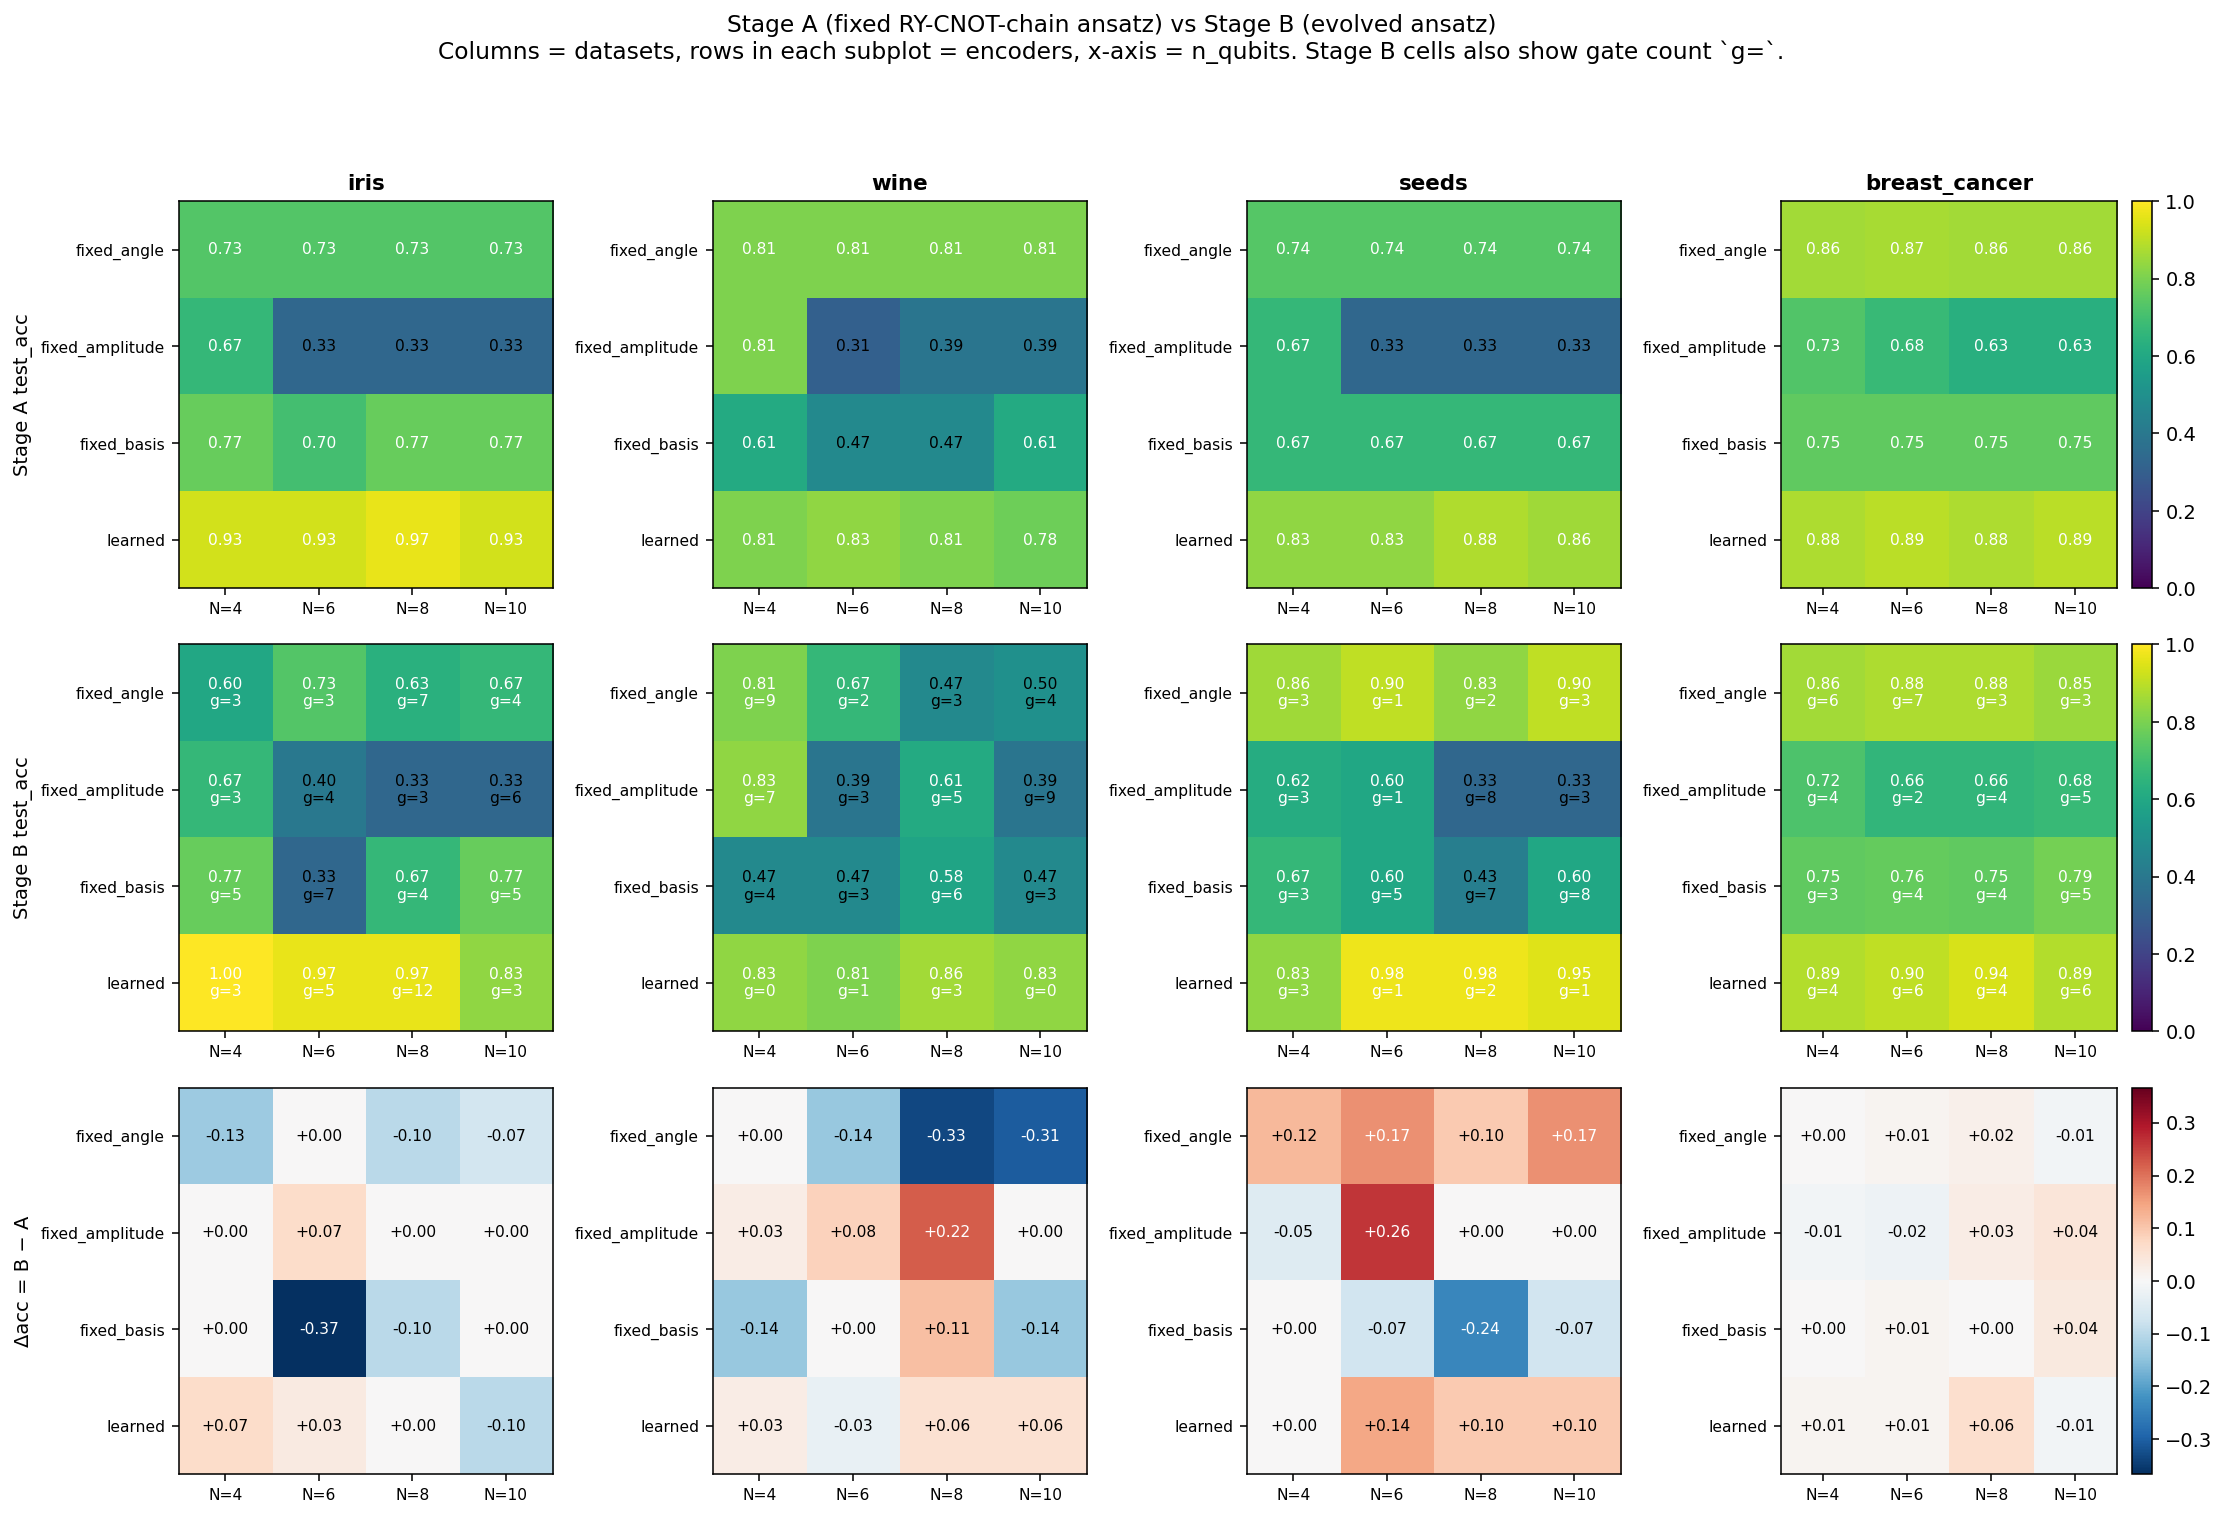

Data behind this chart, as committed beside it:
dataset, encoder, n_qubits, seed, a_test_acc, b_test_acc, delta_test_acc, a_test_loss, b_test_loss, delta_test_loss, b_best_n_gates, winner
breast_cancer, fixed_amplitude, 4, 0, 0.7281, 0.7193, -0.008772, 0.555, 0.5465, -0.008516, 4, A
breast_cancer, fixed_amplitude, 6, 0, 0.6754, 0.6579, -0.01754, 0.6223, 0.5698, -0.05248, 2, A
breast_cancer, fixed_amplitude, 8, 0, 0.6316, 0.6579, 0.02632, 0.6581, 0.5698, -0.08831, 4, B
breast_cancer, fixed_amplitude, 10, 0, 0.6316, 0.6754, 0.04386, 0.6581, 0.6133, -0.04478, 5, B
breast_cancer, fixed_angle, 4, 0, 0.8596, 0.8596, 0.0, 0.3965, 0.3929, -0.003509, 6, tie
breast_cancer, fixed_angle, 6, 0, 0.8684, 0.8772, 0.008772, 0.3958, 0.3738, -0.02195, 7, B
breast_cancer, fixed_angle, 8, 0, 0.8596, 0.8772, 0.01754, 0.3965, 0.3652, -0.03132, 3, B
breast_cancer, fixed_angle, 10, 0, 0.8596, 0.8509, -0.008772, 0.3966, 0.4211, 0.02451, 3, A
breast_cancer, fixed_basis, 4, 0, 0.7544, 0.7544, 0.0, 0.6189, 0.5456, -0.07331, 3, tie
breast_cancer, fixed_basis, 6, 0, 0.7544, 0.7632, 0.008772, 0.6166, 0.4907, -0.1259, 4, B
breast_cancer, fixed_basis, 8, 0, 0.7544, 0.7544, 0.0, 0.6189, 0.5532, -0.06562, 4, tie
breast_cancer, fixed_basis, 10, 0, 0.7544, 0.7895, 0.03509, 0.6187, 0.4616, -0.1571, 5, B
breast_cancer, learned, 4, 0, 0.8772, 0.886, 0.008772, 0.3178, 0.2972, -0.02053, 4, B
breast_cancer, learned, 6, 0, 0.8947, 0.9035, 0.008772, 0.2971, 0.2768, -0.02029, 6, B
breast_cancer, learned, 8, 0, 0.8772, 0.9386, 0.0614, 0.3156, 0.262, -0.05355, 4, B
breast_cancer, learned, 10, 0, 0.8947, 0.886, -0.008772, 0.2989, 0.2919, -0.006997, 6, A
iris, fixed_amplitude, 4, 0, 0.6667, 0.6667, 0.0, 0.6036, 0.8639, 0.2603, 3, tie
iris, fixed_amplitude, 6, 0, 0.3333, 0.4, 0.06667, 1.101, 0.8644, -0.2363, 4, B
iris, fixed_amplitude, 8, 0, 0.3333, 0.3333, 0.0, 1.101, 1.099, -0.002488, 3, tie
iris, fixed_amplitude, 10, 0, 0.3333, 0.3333, 0.0, 1.101, 1.284, 0.1824, 6, tie
iris, fixed_angle, 4, 0, 0.7333, 0.6, -0.1333, 0.5817, 0.7604, 0.1786, 3, A
iris, fixed_angle, 6, 0, 0.7333, 0.7333, 0.0, 0.5825, 0.8388, 0.2563, 3, tie
iris, fixed_angle, 8, 0, 0.7333, 0.6333, -0.1, 0.5799, 0.6541, 0.07424, 7, A
iris, fixed_angle, 10, 0, 0.7333, 0.6667, -0.06667, 0.5785, 0.7598, 0.1813, 4, A
iris, fixed_basis, 4, 0, 0.7667, 0.7667, 0.0, 0.8108, 0.8831, 0.07233, 5, tie
iris, fixed_basis, 6, 0, 0.7, 0.3333, -0.3667, 0.7775, 0.8611, 0.08354, 7, A
iris, fixed_basis, 8, 0, 0.7667, 0.6667, -0.1, 0.8255, 0.761, -0.06446, 4, A
iris, fixed_basis, 10, 0, 0.7667, 0.7667, 0.0, 0.82, 0.6683, -0.1517, 5, tie
iris, learned, 4, 0, 0.9333, 1.0, 0.06667, 0.2177, 0.1849, -0.03287, 3, B
iris, learned, 6, 0, 0.9333, 0.9667, 0.03333, 0.2127, 0.3564, 0.1437, 5, B
iris, learned, 8, 0, 0.9667, 0.9667, 0.0, 0.23, 0.3572, 0.1272, 12, tie
iris, learned, 10, 0, 0.9333, 0.8333, -0.1, 0.2151, 0.4371, 0.222, 3, A
seeds, fixed_amplitude, 4, 0, 0.6667, 0.619, -0.04762, 0.8783, 0.8339, -0.04444, 3, A
seeds, fixed_amplitude, 6, 0, 0.3333, 0.5952, 0.2619, 1.111, 9.495, 8.384, 1, B
seeds, fixed_amplitude, 8, 0, 0.3333, 0.3333, 0.0, 1.111, 1.1, -0.0114, 8, tie
seeds, fixed_amplitude, 10, 0, 0.3333, 0.3333, 0.0, 1.11, 1.082, -0.0277, 3, tie
seeds, fixed_angle, 4, 0, 0.7381, 0.8571, 0.119, 0.5934, 0.4291, -0.1642, 3, B
seeds, fixed_angle, 6, 0, 0.7381, 0.9048, 0.1667, 0.5934, 0.4343, -0.1591, 1, B
seeds, fixed_angle, 8, 0, 0.7381, 0.8333, 0.09524, 0.5933, 0.4457, -0.1477, 2, B
seeds, fixed_angle, 10, 0, 0.7381, 0.9048, 0.1667, 0.5933, 0.4343, -0.1591, 3, B
seeds, fixed_basis, 4, 0, 0.6667, 0.6667, 0.0, 0.7776, 0.7273, -0.05028, 3, tie
seeds, fixed_basis, 6, 0, 0.6667, 0.5952, -0.07143, 0.7732, 0.7636, -0.009616, 5, A
seeds, fixed_basis, 8, 0, 0.6667, 0.4286, -0.2381, 0.7737, 0.9115, 0.1378, 7, A
seeds, fixed_basis, 10, 0, 0.6667, 0.5952, -0.07143, 0.7721, 0.7788, 0.006693, 8, A
seeds, learned, 4, 0, 0.8333, 0.8333, 0.0, 0.3864, 0.332, -0.05435, 3, tie
seeds, learned, 6, 0, 0.8333, 0.9762, 0.1429, 0.4293, 0.2199, -0.2094, 1, B
seeds, learned, 8, 0, 0.881, 0.9762, 0.09524, 0.3516, 0.2385, -0.1131, 2, B
seeds, learned, 10, 0, 0.8571, 0.9524, 0.09524, 0.3786, 0.2329, -0.1457, 1, B
wine, fixed_amplitude, 4, 0, 0.8056, 0.8333, 0.02778, 0.7218, 0.797, 0.07516, 7, B
wine, fixed_amplitude, 6, 0, 0.3056, 0.3889, 0.08333, 1.026, 1.089, 0.06371, 3, B
wine, fixed_amplitude, 8, 0, 0.3889, 0.6111, 0.2222, 1.09, 0.9287, -0.1612, 5, B
wine, fixed_amplitude, 10, 0, 0.3889, 0.3889, 0.0, 1.09, 1.091, 0.001178, 9, tie
wine, fixed_angle, 4, 0, 0.8056, 0.8056, 0.0, 0.566, 0.519, -0.04704, 9, tie
wine, fixed_angle, 6, 0, 0.8056, 0.6667, -0.1389, 0.5663, 0.8357, 0.2694, 2, A
wine, fixed_angle, 8, 0, 0.8056, 0.4722, -0.3333, 0.5681, 0.9742, 0.4061, 3, A
wine, fixed_angle, 10, 0, 0.8056, 0.5, -0.3056, 0.5677, 0.9531, 0.3854, 4, A
wine, fixed_basis, 4, 0, 0.6111, 0.4722, -0.1389, 1.092, 1.001, -0.0912, 4, A
wine, fixed_basis, 6, 0, 0.4722, 0.4722, 0.0, 0.9999, 10.28, 9.278, 3, tie
wine, fixed_basis, 8, 0, 0.4722, 0.5833, 0.1111, 1, 0.9266, -0.07352, 6, B
wine, fixed_basis, 10, 0, 0.6111, 0.4722, -0.1389, 1.091, 1.013, -0.07832, 3, A
... 4 more rows
